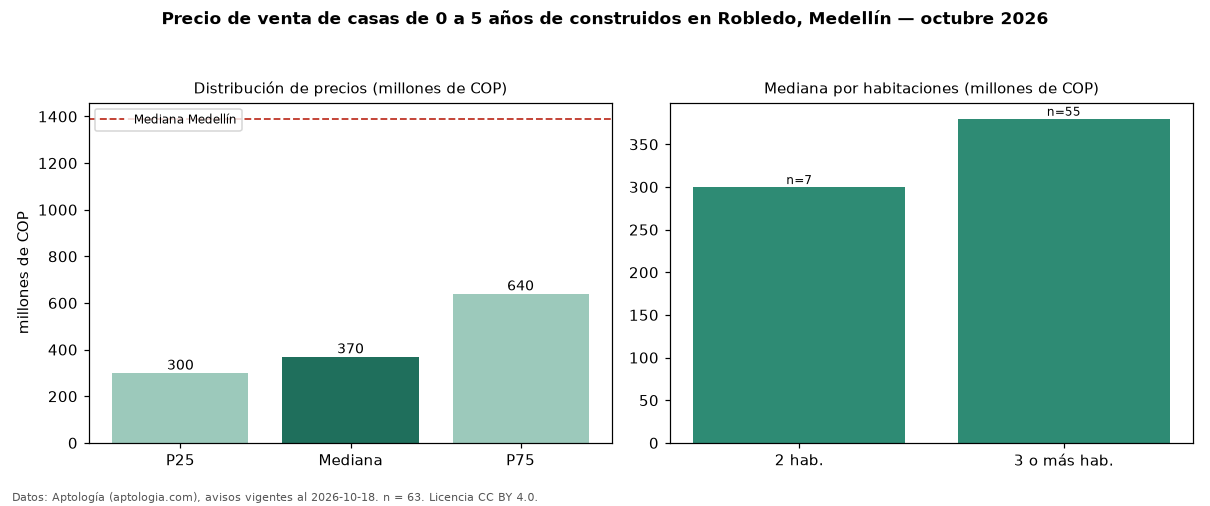

The table this chart was drawn from, first rows:
seccion, metrica, valor, moneda, n
filtro, edad1, de 0 a 5 años de construidos, , 63
precio, p25, 300000000, COP, 63
precio, mediana, 370000000, COP, 63
precio, p75, 640000000, COP, 63
precio, minimo, 200000000, COP, 63
precio, maximo, 2500000000, COP, 63
m2, mediana_precio_m2, 3766234, COP, 61
m2, area_mediana_m2, 90.0, m2, 61
banos, mediana_banos, 2.0, , 
estrato, estrato_mas_frecuente, 3, , 51
habitaciones, 2, 300000000, COP, 7
habitaciones, 3+, 380000000, COP, 55
ciudad, mediana_ciudad_referencia, 1390000000, COP, 
ciudad, mediana_m2_ciudad, 5531915, COP, 
fuente, fecha_datos, 2026-10-18, , 
fuente, atribucion, https://www.aptologia.com/casas-en-venta…, , 
fuente, licencia, CC BY 4.0, , 
